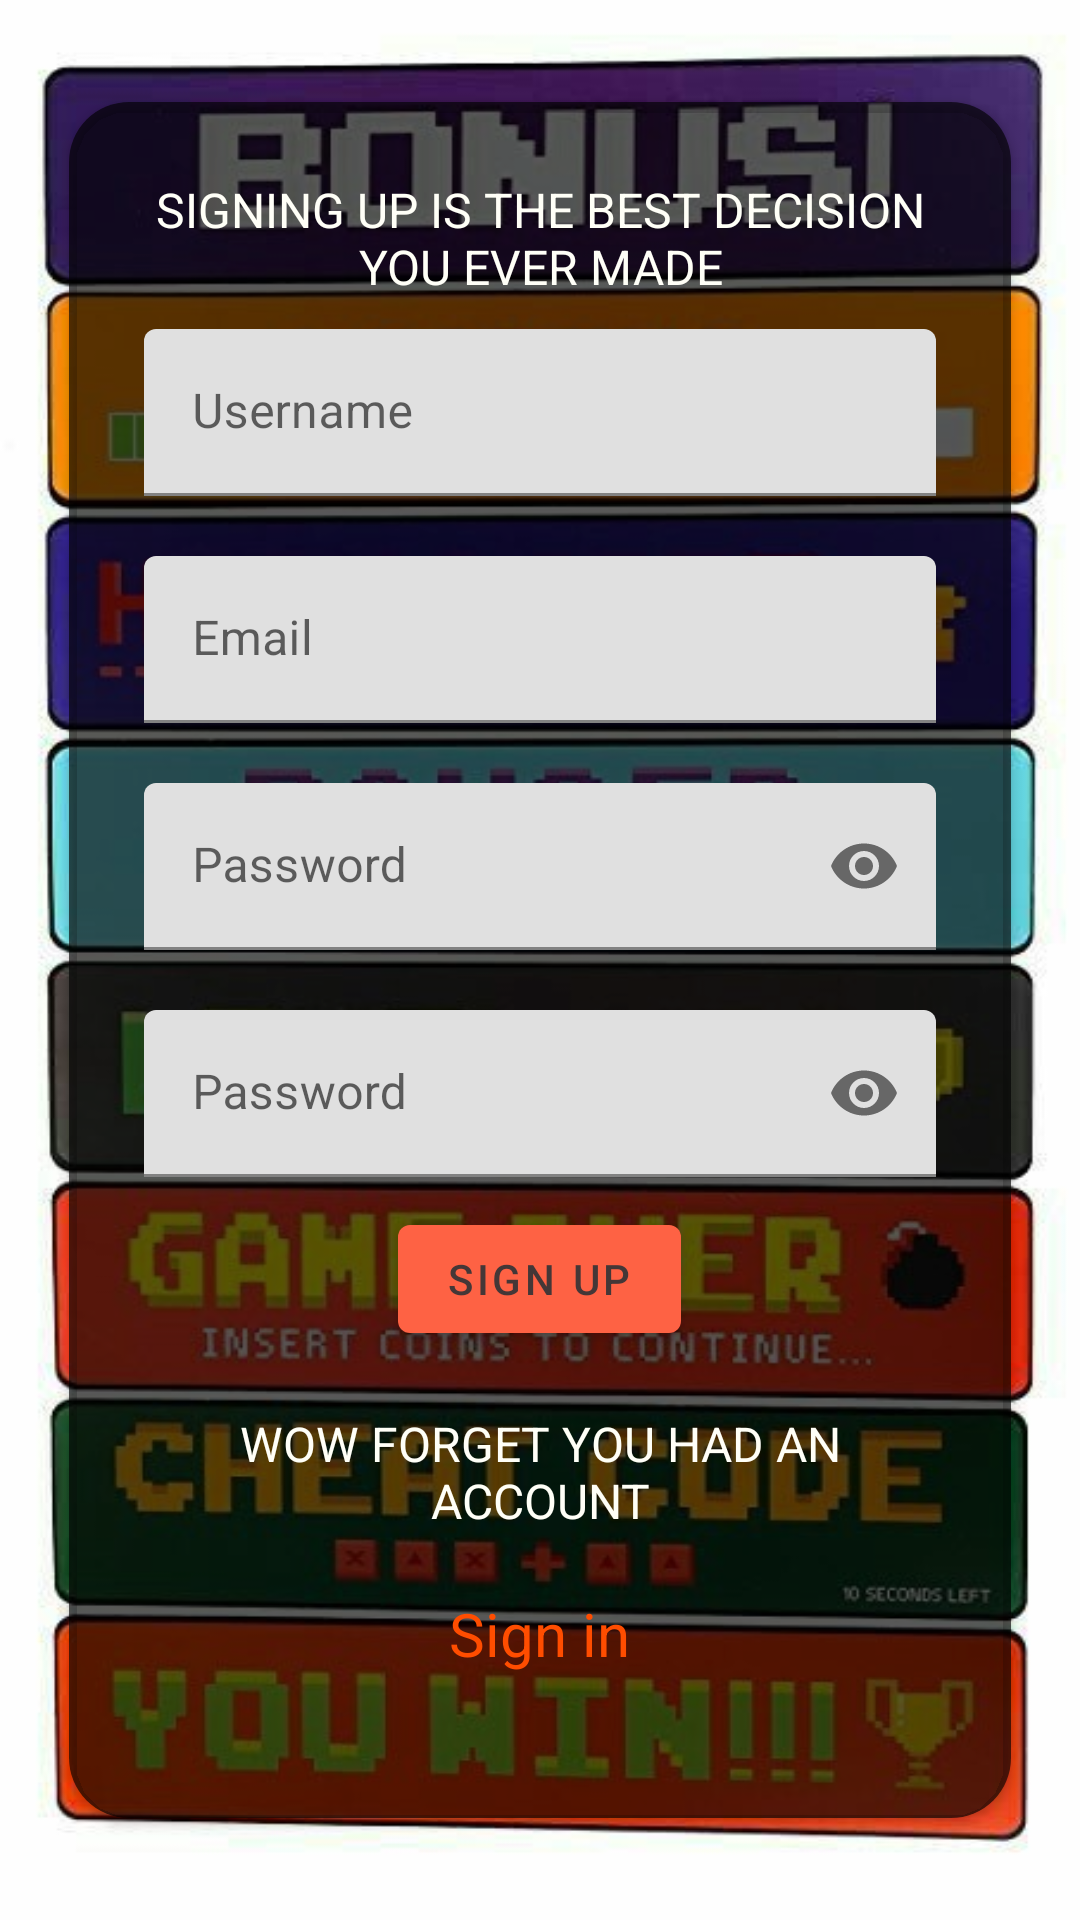

Write the Android layout XML for this screen, with the resource values it uses.
<!-- AndroidManifest.xml: application theme Theme.GoatGaming -->
<!-- res/layout/activity_registration.xml -->
<?xml version="1.0" encoding="utf-8"?>
<androidx.constraintlayout.widget.ConstraintLayout xmlns:android="http://schemas.android.com/apk/res/android"
    xmlns:app="http://schemas.android.com/apk/res-auto"
    xmlns:tools="http://schemas.android.com/tools"
    android:layout_width="match_parent"
    android:layout_height="match_parent"

    android:background="@drawable/bg2"
    tools:context=".ui.login.registration.Registration">

    <androidx.cardview.widget.CardView
        android:id="@+id/cardView"
        android:layout_width="314dp"
        android:layout_height="wrap_content"
        android:background="@color/brown"
        app:cardBackgroundColor="@color/black_overlay"
        app:cardCornerRadius="20dp"
        app:layout_constraintBottom_toBottomOf="parent"
        app:layout_constraintEnd_toEndOf="parent"
        app:layout_constraintHorizontal_bias="0.5"
        app:layout_constraintStart_toStartOf="parent"
        app:layout_constraintTop_toTopOf="parent"
        app:layout_constraintVertical_bias="0.5">

        <LinearLayout
            android:layout_width="match_parent"
            android:layout_height="match_parent"
            android:background="@color/black_overlay"
            android:gravity="center_horizontal|center_vertical"
            android:orientation="vertical"
            android:padding="25dp"
            tools:layout_editor_absoluteX="1dp"
            tools:layout_editor_absoluteY="1dp">

            <TextView

                android:layout_width="match_parent"
                android:layout_height="wrap_content"
                android:text="@string/signUpTitle"
                android:textAlignment="center"
                android:textAllCaps="true"
                android:textColor="@color/light_white"
                android:textSize="16sp" />
            <com.google.android.material.textfield.TextInputLayout

                android:layout_width="match_parent"
                android:layout_height="wrap_content"
                android:layout_marginTop="10dp"
                android:layout_marginBottom="10dp"
                android:hint="@string/prompt_username">

                <com.google.android.material.textfield.TextInputEditText
                    android:id="@+id/username"
                    android:layout_width="match_parent"
                    android:layout_height="wrap_content" />

            </com.google.android.material.textfield.TextInputLayout>

            <com.google.android.material.textfield.TextInputLayout
                android:layout_width="match_parent"
                android:layout_height="wrap_content"
                android:layout_marginTop="10dp"
                android:layout_marginBottom="10dp"
                android:hint="@string/prompt_email">

                <com.google.android.material.textfield.TextInputEditText
                    android:id="@+id/email"
                    android:layout_width="match_parent"
                    android:layout_height="wrap_content" />

            </com.google.android.material.textfield.TextInputLayout>


            <com.google.android.material.textfield.TextInputLayout
                android:layout_width="match_parent"
                android:layout_height="wrap_content"
                android:layout_marginTop="10dp"
                android:layout_marginBottom="10dp"
                android:hint="@string/prompt_password"
                app:passwordToggleEnabled="true">

                <com.google.android.material.textfield.TextInputEditText
                    android:id="@+id/password1"
                    android:layout_width="match_parent"
                    android:layout_height="wrap_content"
                    android:inputType="textPassword"
                    android:textColorHint="#616161" />

            </com.google.android.material.textfield.TextInputLayout>
            <com.google.android.material.textfield.TextInputLayout
                android:layout_width="match_parent"
                android:layout_height="wrap_content"
                android:layout_marginTop="10dp"
                android:layout_marginBottom="10dp"
                android:hint="@string/prompt_password"
                app:passwordToggleEnabled="true">

                <com.google.android.material.textfield.TextInputEditText
                    android:id="@+id/password2"
                    android:layout_width="match_parent"
                    android:layout_height="wrap_content"
                    android:inputType="textPassword"
                    android:textColorHint="#616161" />

            </com.google.android.material.textfield.TextInputLayout>
            <Button
                android:id="@+id/SignUp"
                android:layout_width="wrap_content"
                android:layout_height="wrap_content"
                android:text="@string/action_sign_up_short"
                tools:layout_editor_absoluteX="147dp"
                tools:layout_editor_absoluteY="636dp" />
            <LinearLayout
                android:layout_width="match_parent"
                android:layout_height="wrap_content"
                android:layout_gravity="bottom|center_horizontal"
                android:layout_marginTop="20dp"
                android:gravity="bottom|center_horizontal"
                android:orientation="vertical">

                <TextView

                    android:layout_width="wrap_content"
                    android:layout_height="wrap_content"
                    android:layout_weight="1"
                    android:text="@string/signInQuestion"
                    android:textAlignment="center"
                    android:textAllCaps="true"
                    android:textColor="@color/light_white"
                    android:textSize="16sp" />

                <TextView
                    android:id="@+id/login"

                    android:layout_width="wrap_content"
                    android:layout_height="50dp"
                    android:layout_marginTop="20dp"
                    android:layout_weight="1"
                    android:clickable="true"
                    android:focusable="true"
                    android:text="@string/action_sign_in_short"
                    android:textAlignment="center"
                    android:textColor="@color/orange_500"
                    android:textSize="20sp" />
            </LinearLayout>
        </LinearLayout>

    </androidx.cardview.widget.CardView>
</androidx.constraintlayout.widget.ConstraintLayout>
<!-- resources referenced by this layout -->
<resources>
  <color name="black_overlay">#66000000</color>
  <color name="brown">#443737</color>
  <color name="light_white">#FFFFF7</color>
  <color name="orange_500">#FF4D00</color>
  <!-- drawable bg2: jpg bitmap (drawable, 68352 bytes) -->
  <string name="action_sign_in_short">Sign in</string>
  <string name="action_sign_up_short">Sign up</string>
  <string name="prompt_email">Email</string>
  <string name="prompt_password">Password</string>
  <string name="prompt_username">Username </string>
  <string name="signInQuestion">Wow forget you had an account</string>
  <string name="signUpTitle">Signing up is the best decision you ever made</string>
  <style name="Theme.GoatGaming" parent="Theme.MaterialComponents.DayNight.DarkActionBar">
          
          <item name="colorPrimary">@color/orange_200</item>
          <item name="colorPrimaryVariant">@color/orange_500</item>
          <item name="colorOnPrimary">@color/brown</item>
          
          <item name="colorSecondary">@color/red_200</item>
          <item name="colorSecondaryVariant">@color/red</item>
          <item name="colorOnSecondary">@color/black_200</item>
          
          <item name="android:statusBarColor">?attr/colorPrimaryVariant</item>
          
      </style>
  <color name="orange_200">#FE6244</color>
  <color name="red_200">#FC2947</color>
  <color name="red">#FF0000</color>
  <color name="black_200">#272121</color>
</resources>
